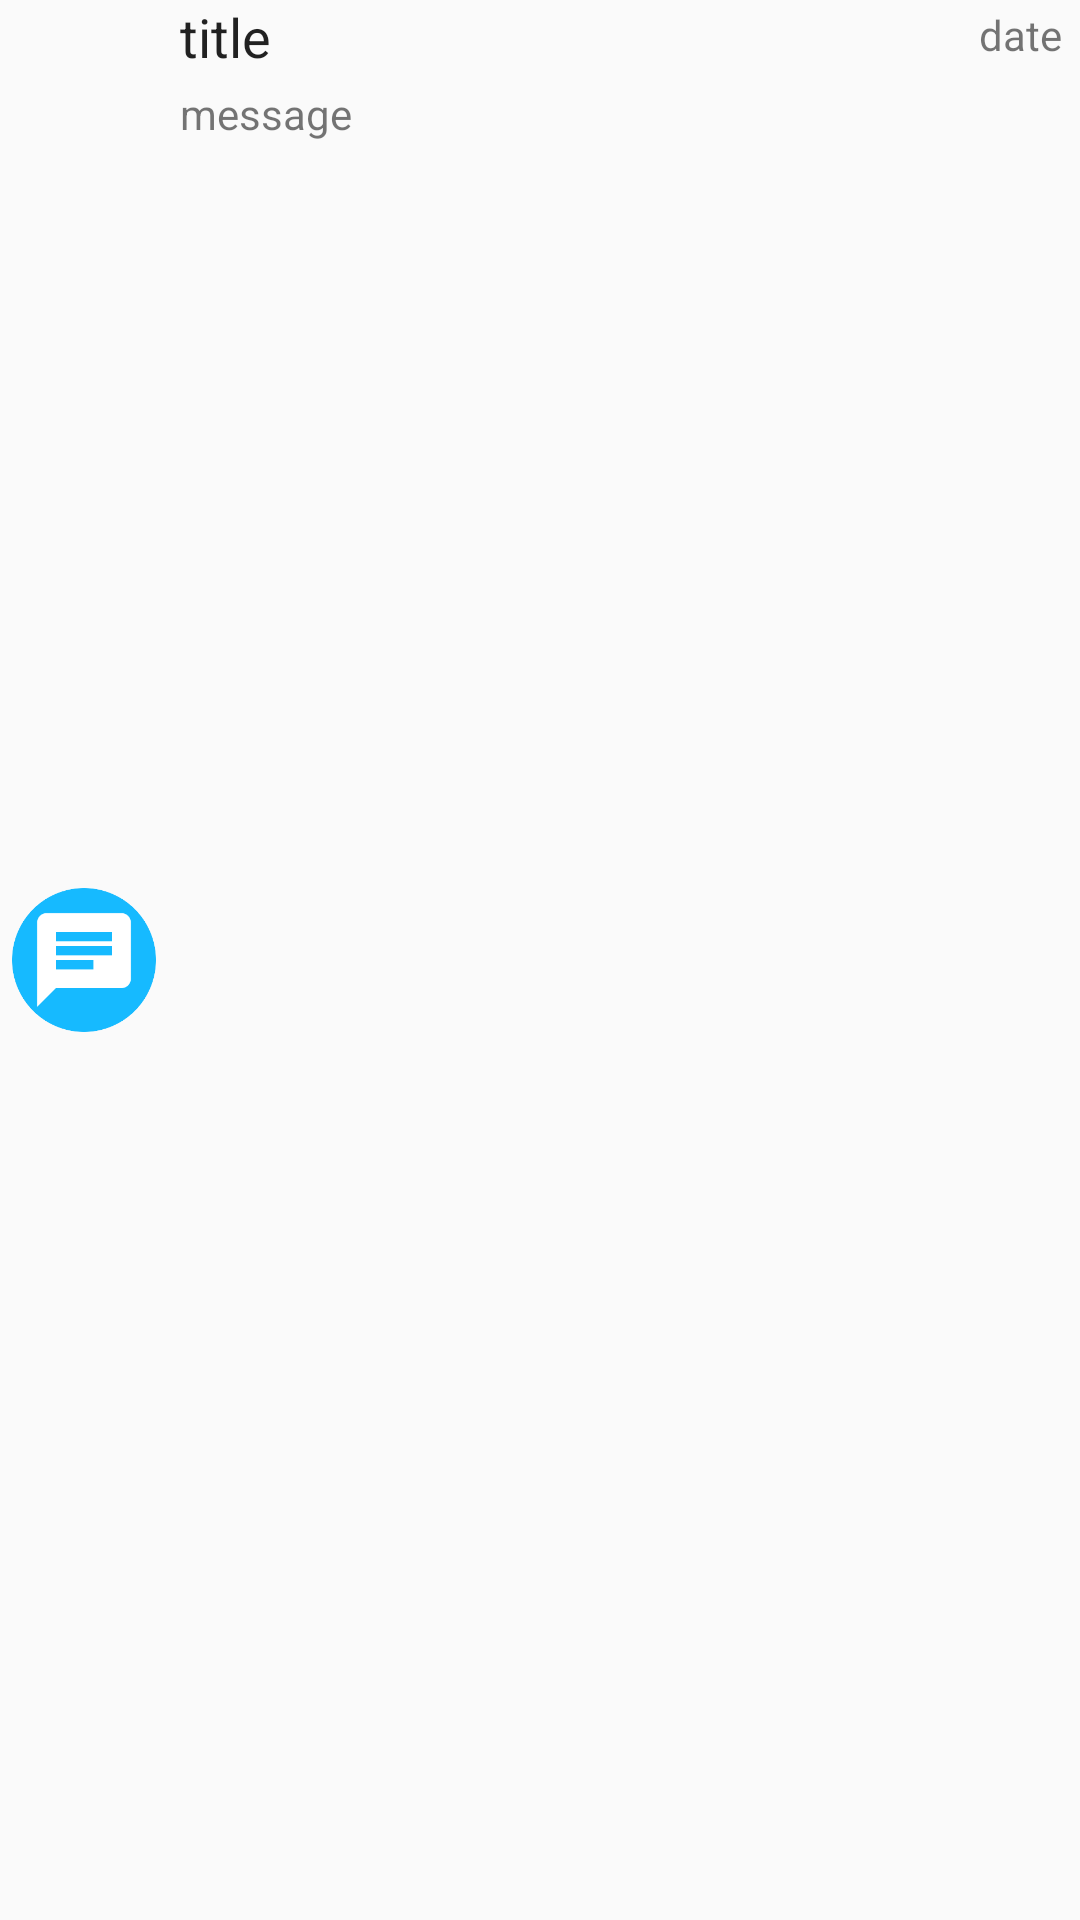

Layout XML and referenced resources for this Android screen:
<!-- AndroidManifest.xml: application theme Theme.AppCompat.Light.NoActionBar -->
<!-- res/layout/pushmessage_layout.xml -->
<?xml version="1.0" encoding="utf-8"?>
<LinearLayout xmlns:android="http://schemas.android.com/apk/res/android"
    xmlns:app="http://schemas.android.com/apk/res-auto"
    android:orientation="horizontal"
    android:layout_width="match_parent"
    android:layout_height="wrap_content"
    android:minHeight="?android:attr/listPreferredItemHeight"
    android:weightSum="1"
    android:layout_margin="4dp"
    android:clickable="true"
    android:focusable="true"
    android:background="?attr/selectableItemBackground"
    android:id="@+id/pushMessageListItem">

    <ImageView
        android:layout_width="48dp"
        android:layout_height="48dp"
        android:layout_gravity="center"
        app:srcCompat="@drawable/default_message_icon"

        android:id="@+id/messageIcon"
        android:adjustViewBounds="false"
        android:layout_marginLeft="4dp"
        android:layout_marginRight="2dp" />

    <LinearLayout
        android:orientation="vertical"
        android:layout_width="match_parent"
        android:layout_height="wrap_content">

        <RelativeLayout xmlns:android="http://schemas.android.com/apk/res/android"
            xmlns:app="http://schemas.android.com/apk/res-auto"
            android:orientation="horizontal"
            android:layout_width="match_parent"
            android:layout_height="match_parent"
            android:weightSum="1">
                <TextView
                    android:layout_width="match_parent"
                    android:layout_height="wrap_content"

                    android:gravity="center_vertical"
                    android:id="@+id/messageTitle"
                    android:layout_marginLeft="6dp"
                    android:layout_marginRight="6dp"
                    android:text="title"
                    android:textAppearance="@style/TextAppearance.AppCompat.Medium"
                    android:textColor="?android:attr/textColorPrimary">
                </TextView>
                <Space
                    android:layout_width="0dp"
                    android:layout_height="0dp"
                    android:layout_weight="2"
                    />
                <TextView
                    android:layout_width="match_parent"
                    android:layout_height="wrap_content"
                    android:gravity="right"
                    android:id="@+id/messageDate"
                    android:layout_marginLeft="6dp"
                    android:layout_marginRight="6dp"
                    android:text="date"
                    android:layout_marginTop="2dp">
                </TextView>
        </RelativeLayout>
        <TextView
            android:layout_width="match_parent"
            android:layout_height="wrap_content"
            android:id="@+id/messageBody"
            android:layout_weight="0.21"
            android:layout_marginLeft="6dp"
            android:layout_marginRight="6dp"
            android:layout_marginTop="4dp"
            android:text="message" />

    </LinearLayout>


</LinearLayout>
<!-- resources referenced by this layout -->
<resources>
  <!-- drawable default_message_icon: png bitmap (drawable, 4721 bytes) -->
</resources>
